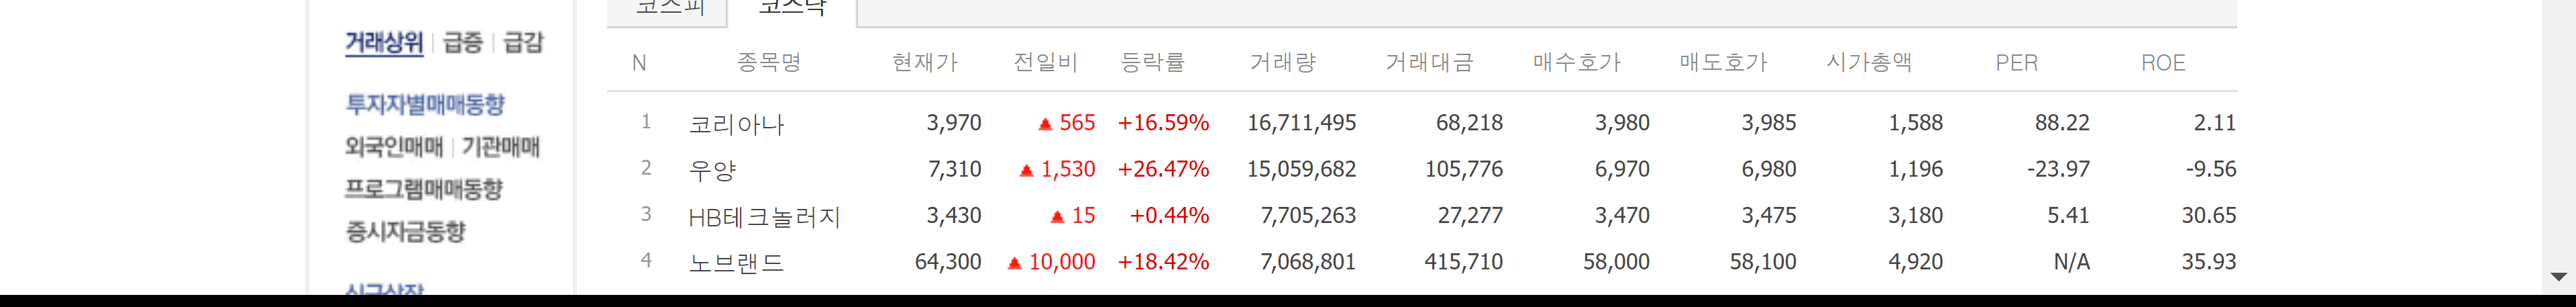
Task: 강동_RPA수업_2024
Workflow: 03_DT추출_네이버코스닥

Step 1: get-text from the table in window '거래상위 종목 : 네이버페이 증권' (chrome.exe)
